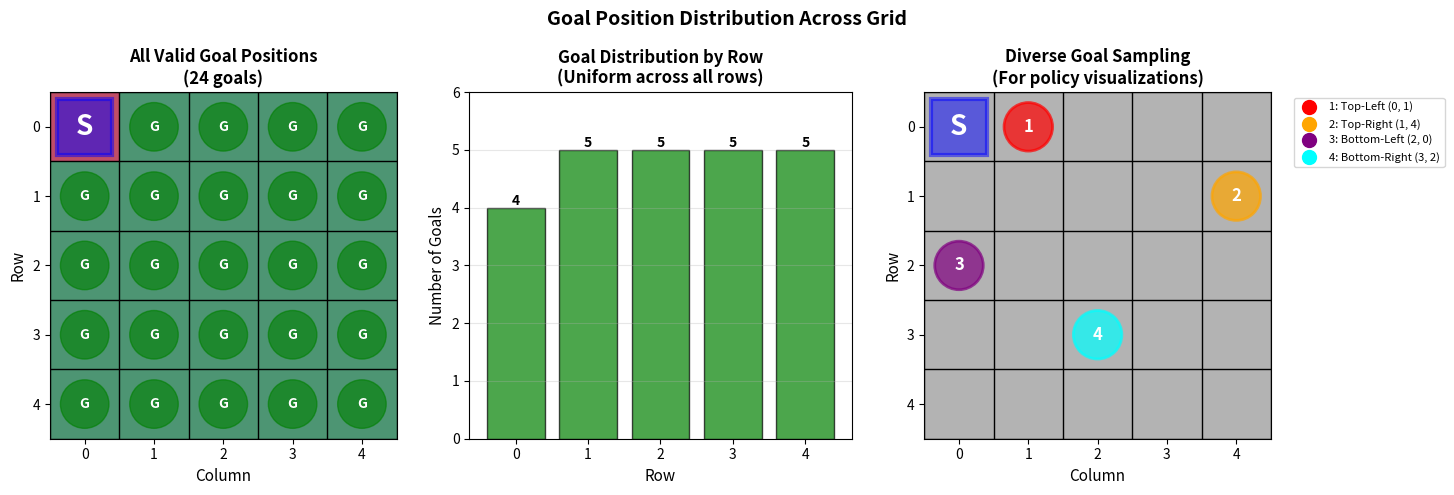

Generate this figure with matplotlib:
"""
Visualize goal distribution to confirm full grid coverage.
"""

import numpy as np
import matplotlib.pyplot as plt
import matplotlib.patches as patches

def visualize_goal_distribution():
    """Create visualization showing goal positions are distributed across entire grid."""
    
    # Simulate goal position generation (same logic as MovingGoalFrozenLake)
    nrow, ncol = 5, 5
    start_state = (0, 0)
    holes = []  # No holes in default config
    
    # Generate all valid goal positions
    goal_positions = []
    for i in range(nrow):
        for j in range(ncol):
            pos = (i, j)
            if pos != start_state and pos not in holes:
                goal_positions.append(pos)
    
    print(f"Total valid goal positions: {len(goal_positions)}")
    print(f"Expected: {nrow * ncol - 1} (total cells - start position)")
    
    # Shuffle like in the actual implementation
    np.random.seed(42)  # For reproducibility
    np.random.shuffle(goal_positions)
    
    print(f"\nFirst 10 shuffled goals: {goal_positions[:10]}")
    
    # Create visualization
    fig, axes = plt.subplots(1, 3, figsize=(15, 5))
    fig.suptitle('Goal Position Distribution Across Grid', fontsize=14, fontweight='bold')
    
    # 1. Heatmap of all possible goals
    ax1 = axes[0]
    grid1 = np.ones((nrow, ncol))
    grid1[start_state] = 0  # Mark start position
    
    im1 = ax1.imshow(grid1, cmap='RdYlGn', vmin=0, vmax=1, alpha=0.7)
    
    # Add grid lines
    for i in range(nrow + 1):
        ax1.axhline(i - 0.5, color='black', linewidth=1)
    for j in range(ncol + 1):
        ax1.axvline(j - 0.5, color='black', linewidth=1)
    
    # Mark start
    ax1.add_patch(patches.Rectangle((start_state[1] - 0.4, start_state[0] - 0.4), 
                                     0.8, 0.8, linewidth=3, 
                                     edgecolor='blue', facecolor='blue', alpha=0.5))
    ax1.text(start_state[1], start_state[0], 'S', ha='center', va='center', 
             fontsize=20, fontweight='bold', color='white')
    
    # Mark all possible goals
    for goal in goal_positions:
        ax1.add_patch(patches.Circle((goal[1], goal[0]), 0.35, 
                                     color='green', alpha=0.6))
        ax1.text(goal[1], goal[0], 'G', ha='center', va='center', 
                fontsize=10, fontweight='bold', color='white')
    
    ax1.set_xlim(-0.5, ncol - 0.5)
    ax1.set_ylim(nrow - 0.5, -0.5)
    ax1.set_xticks(range(ncol))
    ax1.set_yticks(range(nrow))
    ax1.set_xlabel('Column', fontsize=11)
    ax1.set_ylabel('Row', fontsize=11)
    ax1.set_title(f'All Valid Goal Positions\n({len(goal_positions)} goals)', 
                  fontsize=12, fontweight='bold')
    
    # 2. Goal distribution by row
    ax2 = axes[1]
    goal_rows = [g[0] for g in goal_positions]
    row_counts = [goal_rows.count(r) for r in range(nrow)]
    
    bars = ax2.bar(range(nrow), row_counts, color='green', alpha=0.7, edgecolor='black')
    ax2.set_xlabel('Row', fontsize=11)
    ax2.set_ylabel('Number of Goals', fontsize=11)
    ax2.set_title('Goal Distribution by Row\n(Uniform across all rows)', 
                  fontsize=12, fontweight='bold')
    ax2.set_xticks(range(nrow))
    ax2.grid(axis='y', alpha=0.3)
    ax2.set_ylim([0, max(row_counts) + 1])
    
    # Add value labels
    for i, (bar, count) in enumerate(zip(bars, row_counts)):
        ax2.text(bar.get_x() + bar.get_width()/2., count,
                f'{count}', ha='center', va='bottom', fontsize=10, fontweight='bold')
    
    # 3. Sample policy visualizations (showing diversity)
    ax3 = axes[2]
    grid3 = np.zeros((nrow, ncol))
    
    # Select diverse sample goals (same logic as in agent)
    regions = {
        'top_left': [], 'top_right': [], 
        'bottom_left': [], 'bottom_right': []
    }
    
    mid_row, mid_col = nrow // 2, ncol // 2
    
    for goal in goal_positions:
        r, c = goal
        if r < mid_row and c < mid_col:
            regions['top_left'].append(goal)
        elif r < mid_row and c >= mid_col:
            regions['top_right'].append(goal)
        elif r >= mid_row and c < mid_col:
            regions['bottom_left'].append(goal)
        elif r >= mid_row and c >= mid_col:
            regions['bottom_right'].append(goal)
    
    # Sample one from each region
    sample_goals = []
    for region_name, region_goals in regions.items():
        if region_goals:
            sample_goals.append(region_goals[0])
    
    im3 = ax3.imshow(grid3, cmap='gray', vmin=0, vmax=1, alpha=0.3)
    
    # Add grid lines
    for i in range(nrow + 1):
        ax3.axhline(i - 0.5, color='black', linewidth=1)
    for j in range(ncol + 1):
        ax3.axvline(j - 0.5, color='black', linewidth=1)
    
    # Mark start
    ax3.add_patch(patches.Rectangle((start_state[1] - 0.4, start_state[0] - 0.4), 
                                     0.8, 0.8, linewidth=3, 
                                     edgecolor='blue', facecolor='blue', alpha=0.5))
    ax3.text(start_state[1], start_state[0], 'S', ha='center', va='center', 
             fontsize=20, fontweight='bold', color='white')
    
    # Mark sample goals with different colors
    colors = ['red', 'orange', 'purple', 'cyan']
    labels = ['Top-Left', 'Top-Right', 'Bottom-Left', 'Bottom-Right']
    
    for i, (goal, color, label) in enumerate(zip(sample_goals, colors, labels)):
        ax3.add_patch(patches.Circle((goal[1], goal[0]), 0.35, 
                                     color=color, alpha=0.7, edgecolor='black', linewidth=2))
        ax3.text(goal[1], goal[0], f'{i+1}', ha='center', va='center', 
                fontsize=12, fontweight='bold', color='white')
        
        # Add legend entry
        ax3.plot([], [], 'o', color=color, markersize=10, label=f'{i+1}: {label} {goal}')
    
    ax3.set_xlim(-0.5, ncol - 0.5)
    ax3.set_ylim(nrow - 0.5, -0.5)
    ax3.set_xticks(range(ncol))
    ax3.set_yticks(range(nrow))
    ax3.set_xlabel('Column', fontsize=11)
    ax3.set_ylabel('Row', fontsize=11)
    ax3.set_title('Diverse Goal Sampling\n(For policy visualizations)', 
                  fontsize=12, fontweight='bold')
    ax3.legend(loc='upper left', bbox_to_anchor=(1.05, 1), fontsize=8)
    
    plt.tight_layout()
    plt.savefig('goal_distribution_verification.png', dpi=300, bbox_inches='tight')
    print("\n✅ Visualization saved: goal_distribution_verification.png")

if __name__ == "__main__":
    print("="*70)
    print("GOAL DISTRIBUTION VERIFICATION")
    print("="*70)
    print("\nThis script demonstrates that goals are distributed across")
    print("the ENTIRE grid, not just the first row.")
    print("="*70 + "\n")
    
    visualize_goal_distribution()
    
    print("\n" + "="*70)
    print("SUMMARY")
    print("="*70)
    print("✓ Goals can be placed at ANY position in the grid")
    print("✓ Only constraint: position ≠ start_state and position ∉ holes")
    print("✓ For 5x5 grid with start at (0,0): 24 valid goal positions")
    print("✓ Goal selection: Random from all 24 positions each episode")
    print("✓ Training: Agent learns policies for ALL goal positions")
    print("✓ Visualization: Shows diverse sample from different regions")
    print("="*70)
